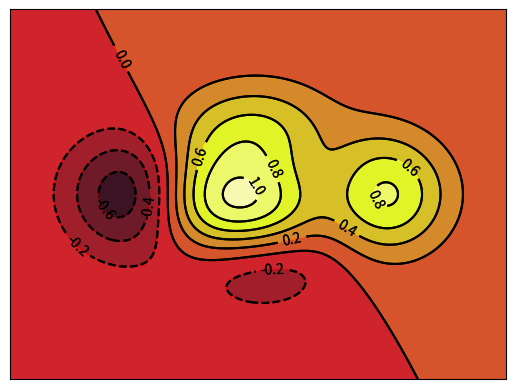

This figure's Python source:
#!coding:utf8
import matplotlib.pyplot as plt
import numpy as np

# 定义等高线高度函数
def f(x, y):
    return (1 - x / 2 + x ** 5 + y ** 3) * np.exp(- x ** 2 - y ** 2)

# 数据数目
n = 256
# 定义x, y
x = np.linspace(-3, 3, n)
y = np.linspace(-3, 3, n)
# 生成网格数据

#------------------只使用contourf
X, Y = np.meshgrid(x, y)
# 填充等高线的颜色, 8是等高线分为几部分
#plt.contourf(X, Y, f(X, Y),8, alpha = 0.75, cmap = plt.cm.hot)
plt.contourf(X, Y, f(X, Y),8, alpha = 0.75)
plt.xticks(())
plt.yticks(())
plt.show()

#------------------只使用contour
# 绘制等高线
C = plt.contour(X, Y, f(X, Y), 8, colors = 'black', linewidth = 0.5)
# 绘制等高线数据
plt.clabel(C, inline = True, fontsize = 10)

# 去除坐标轴
plt.xticks(())
plt.yticks(())
plt.show()

#------------结合两个函数
# 填充等高线的颜色, 8是等高线分为几部分
plt.contourf(X, Y, f(X, Y),8, alpha = 0.75, cmap = plt.cm.hot)
# 绘制等高线
C = plt.contour(X, Y, f(X, Y), 8, colors = 'black', linewidth = 0.5)
# 绘制等高线数据
plt.clabel(C, inline = True, fontsize = 10)

# 去除坐标轴
plt.xticks(())
plt.yticks(())
plt.show()

